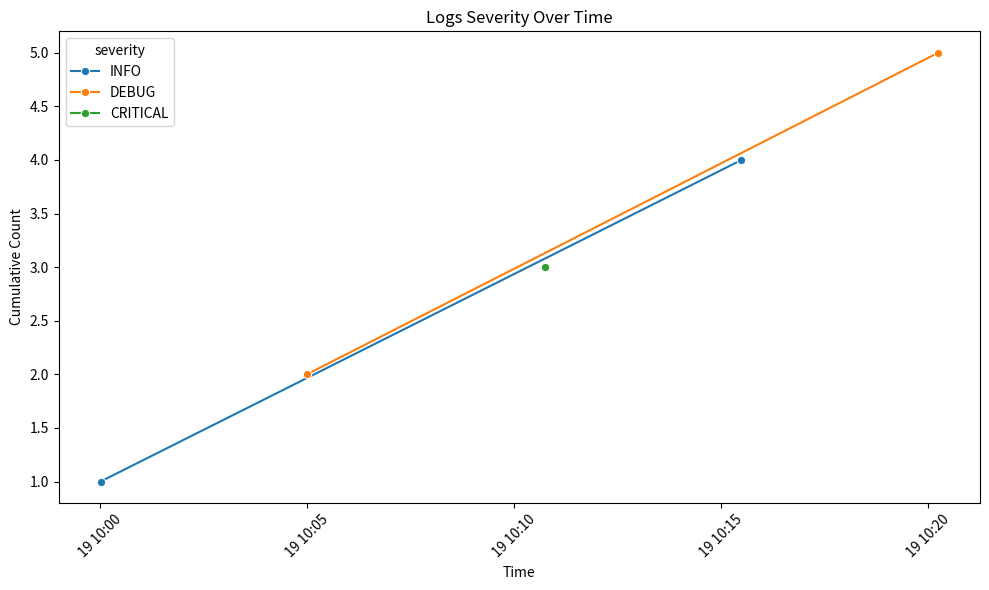

Python code for this plot:
"""
TODO 4.5. Métriques de journalisation
- Ce fichier est fourni à titre d'exemple. 
- Vous pouvez vous en insipirer pour créer votre visualisation propre à vos métriques.
"""


import pandas as pd
import numpy as np
import seaborn as sns
import matplotlib.pyplot as plt


__name__ = "metrics"
__author__ = "CDL & <votre nom>"
__version__ = 1.0


# Exemples de données
data = {
    "timestamp": ["2024-03-19 10:00:01", "2024-03-19 10:05:00", "2024-03-19 10:10:45",
                  "2024-03-19 10:15:30", "2024-03-19 10:20:15"],
    "severity": ["INFO", "DEBUG", "CRITICAL", "INFO", "DEBUG"]
}

# Créer un DataFrame
df = pd.DataFrame(data)
df["timestamp"] = pd.to_datetime(df["timestamp"])

# Ajouter une colonne "count" pour faciliter la visualisation
df['count'] = 1

# Visualisation avec Seaborn
plt.figure(figsize=(10, 6))
sns.lineplot(x="timestamp", y=np.cumsum(
    df['count']), hue="severity", data=df, marker="o")

plt.title("Logs Severity Over Time")
plt.xlabel("Time")
plt.ylabel("Cumulative Count")
plt.xticks(rotation=45)
plt.tight_layout()
plt.show()
